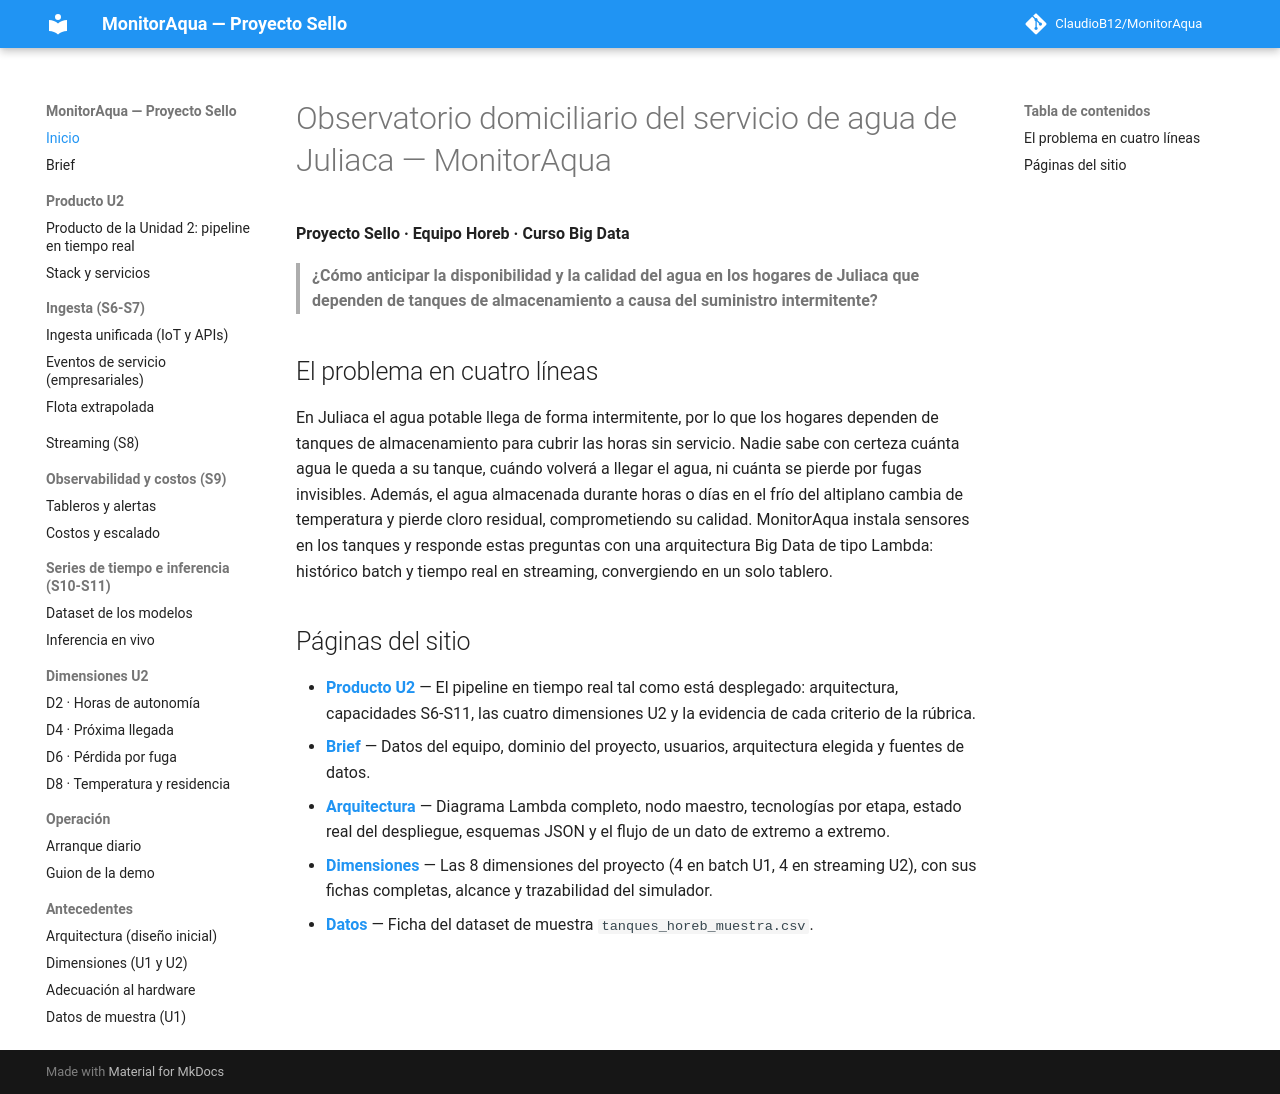

repository: ClaudioB12/MonitorAqua · page: index.html · generator: mkdocs

# Observatorio domiciliario del servicio de agua de Juliaca — MonitorAqua

**Proyecto Sello · Equipo Horeb · Curso Big Data**

> **¿Cómo anticipar la disponibilidad y la calidad del agua en los hogares de Juliaca que dependen de tanques de almacenamiento a causa del suministro intermitente?**

## El problema en cuatro líneas

En Juliaca el agua potable llega de forma intermitente, por lo que los hogares dependen de tanques de almacenamiento para cubrir las horas sin servicio.
Nadie sabe con certeza cuánta agua le queda a su tanque, cuándo volverá a llegar el agua, ni cuánta se pierde por fugas invisibles.
Además, el agua almacenada durante horas o días en el frío del altiplano cambia de temperatura y pierde cloro residual, comprometiendo su calidad.
MonitorAqua instala sensores en los tanques y responde estas preguntas con una arquitectura Big Data de tipo Lambda: histórico batch y tiempo real en streaming, convergiendo en un solo tablero.

## Páginas del sitio

- **[Brief](brief.md)** — Datos del equipo, dominio del proyecto, usuarios, arquitectura elegida y fuentes de datos.
- **[Arquitectura](arquitectura.md)** — Diagrama Lambda completo, nodo maestro, tecnologías por etapa, estado real del despliegue, esquemas JSON y el flujo de un dato de extremo a extremo.
- **[Dimensiones](dimensiones.md)** — Las 8 dimensiones del proyecto (4 en batch U1, 4 en streaming U2), con sus fichas completas, alcance y trazabilidad del simulador.
- **[Datos](datos.md)** — Ficha del dataset de muestra `tanques_horeb_muestra.csv`.
